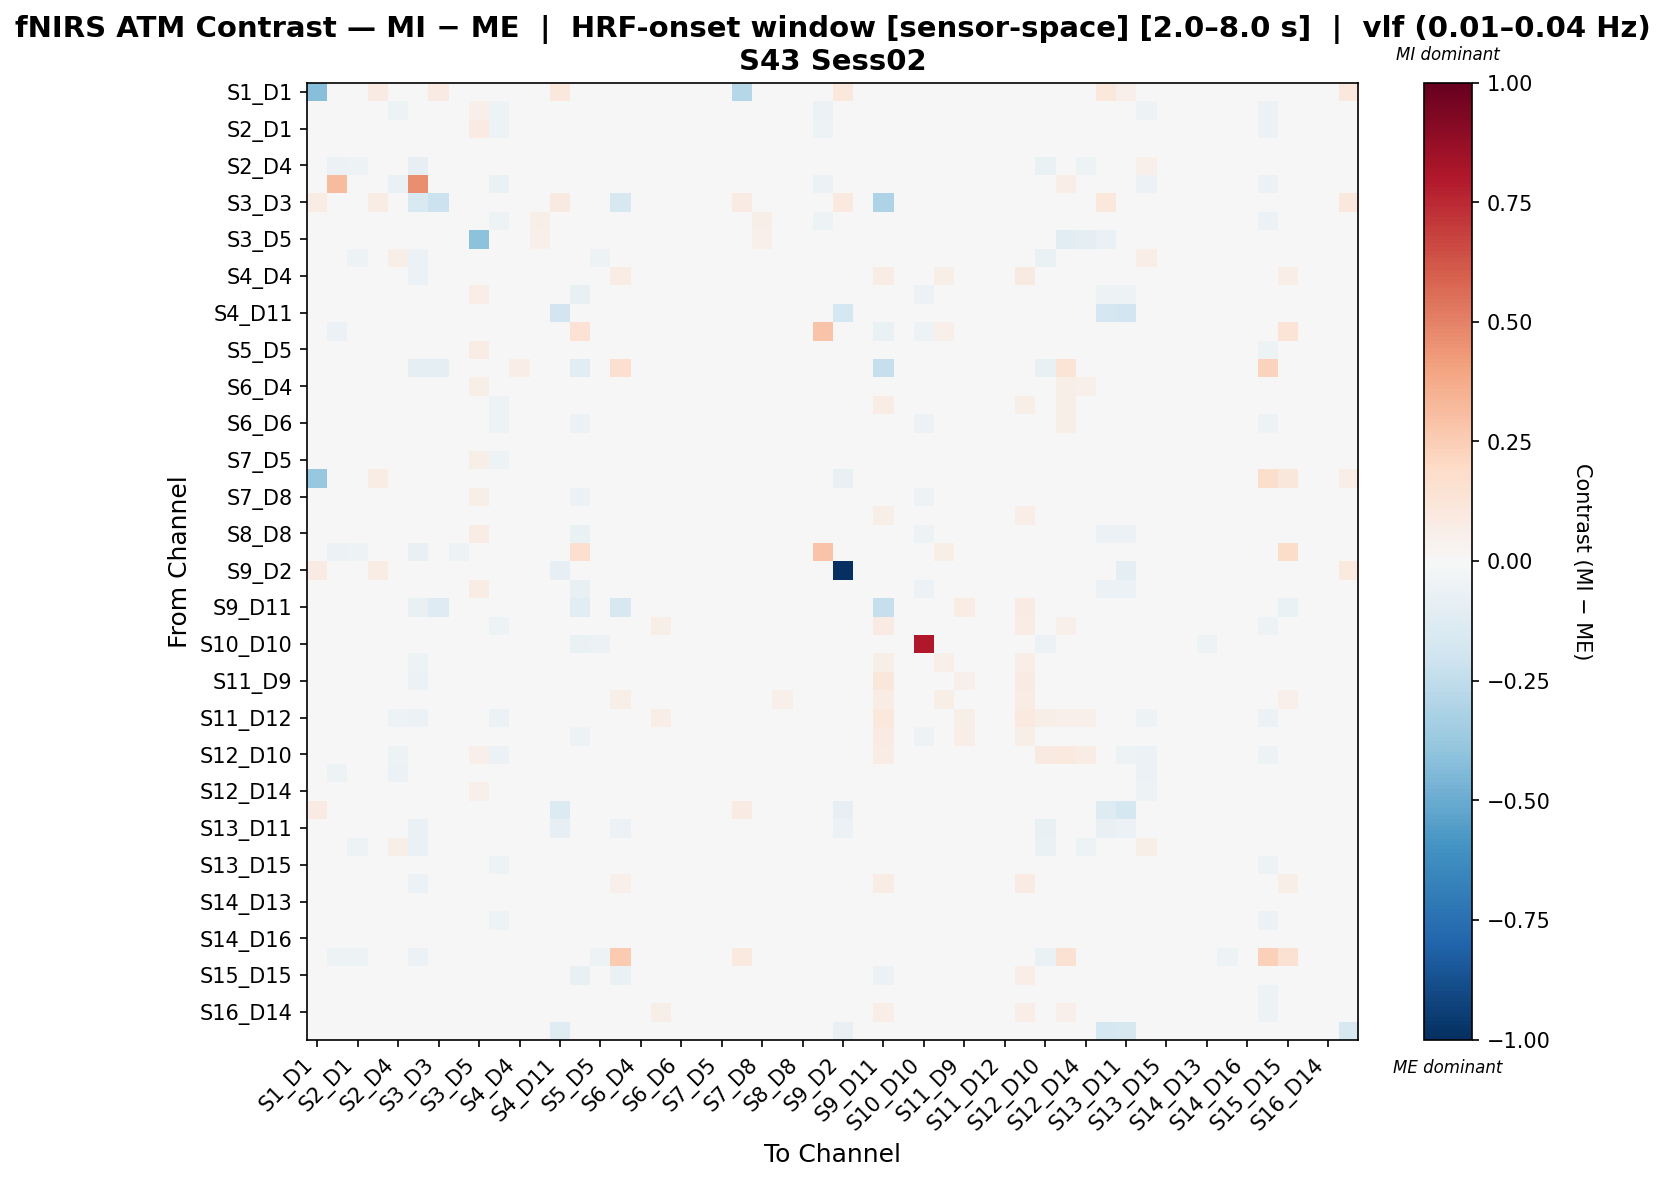

The data file committed next to this chart (first rows):
, S1_D1 hbo, S1_D3 hbo, S2_D1 hbo, S2_D2 hbo, S2_D4 hbo, S3_D1 hbo, S3_D3 hbo, S3_D4 hbo, S3_D5 hbo, S4_D2 hbo, S4_D4 hbo, S4_D6 hbo, S4_D11 hbo, S5_D3 hbo, S5_D5 hbo, S5_D7 hbo, S6_D4 hbo, S6_D5 hbo, S6_D6 hbo, S6_D8 hbo, S7_D5 hbo, S7_D7 hbo, S7_D8 hbo
S1_D1 hbo, -0.4257, -0.02272, -0.01573, 0.08191, -0.01398, -0.01573, 0.08201, -0.02272, 0.0, -0.01923, -0.01923, -0.01923, 0.103, -0.02272, -0.02098, 0.0, -0.02272, -0.02272, -0.02098, -0.02272, -0.02098, -0.2879, -0.02098
S1_D3 hbo, -0.01418, -0.032, 0.01353, 0.03583, -0.05162, -0.008645, -0.01536, 0.01162, 0.05435, -0.0528, -0.02231, 0.04934, 0.03583, -0.04789, 0.0253, -0.01181, 0.0201, 0.002417, 0.02128, 0.03661, 0.02225, 0.0, 0.04816
S2_D1 hbo, -0.01567, -0.01024, 0.04558, 0.02113, -0.04253, -0.03257, -0.02036, 0.0177, 0.08021, -0.05289, -0.0213, 0.04182, 0.02113, -0.04109, 0.03169, 0.0, 0.02069, 0.005966, 0.01708, 0.03126, 0.03112, 0.0, 0.04182
S2_D2 hbo, 0.044, 0.012, 0.005565, 0.004174, 0.0, 0.012, 0.044, 0.01652, 0.01304, -0.01496, 0.0, -0.009392, 0.0006957, -0.04487, -0.001913, 0.0, 0.004, -0.007478, -0.003478, 0.016, 0.005565, 0.044, -0.001913
S2_D4 hbo, -0.01351, -0.05529, -0.05079, 0.0, 0.04118, -0.08435, -0.01651, -0.04557, -0.02606, 0.02203, -0.005521, -0.01351, 0.0, -0.01951, -0.04557, 0.04019, -0.01351, -0.02022, -0.01351, -0.02393, -0.03957, 0.0, -0.01351
S3_D1 hbo, -0.01378, 0.3187, -0.02216, 0.02511, -0.06776, 0.4654, -0.04008, -0.02186, 0.04689, -0.06608, -0.04589, 0.01133, 0.02511, -0.03811, -0.01145, -0.03043, -0.007505, -0.01959, -0.007505, 0.002462, -0.01084, 0.0, 0.01133
S3_D3 hbo, 0.07208, -0.02411, -0.02251, 0.07748, -0.01768, -0.1515, -0.2139, -0.02411, 0.0, -0.01768, -0.01929, -0.01286, 0.08626, -0.02411, -0.0209, -0.1593, -0.01286, -0.01447, -0.01286, -0.01286, -0.01286, 0.08362, -0.01286
S3_D4 hbo, -0.01615, -0.01406, 0.02524, 0.03396, -0.04087, -0.02896, -0.0175, 0.01875, 0.04775, -0.05359, -0.02394, 0.05669, 0.03396, -0.0383, 0.02487, 0.0, 0.02004, 0.00155, 0.01704, 0.03267, 0.02551, 0.0, 0.05534
S3_D5 hbo, 0.0, 0.0146, 0.0492, 0.01536, -0.02389, 0.02616, 0.0, 0.03384, -0.4098, -0.03185, -0.001578, 0.05033, 0.01536, -0.01194, 0.0466, 0.0, 0.03498, 0.02246, 0.03099, 0.04066, 0.03141, 0.0, 0.05033
S4_D2 hbo, -0.01667, -0.04419, -0.051, -0.01098, 0.0578, -0.06161, -0.01528, -0.04419, -0.02562, 0.04262, 0.001305, -0.02626, -0.01098, -0.03321, -0.05151, 0.02425, -0.01667, -0.02538, -0.02033, -0.02399, -0.04595, 0.0, -0.02765
S4_D4 hbo, -0.01758, -0.03698, -0.0265, 0.0, 0.03746, -0.05986, -0.01758, -0.02527, -0.0003626, 0.003069, 0.04314, 0.01163, 0.0, -0.02491, -0.02527, 0.07195, 0.01016, 0.003075, 0.01016, -0.001081, -0.02026, 0.0, 0.01016
S4_D6 hbo, -0.02304, 0.0174, 0.0416, -0.01028, -0.01536, 0.00288, -0.01344, 0.03927, 0.06529, -0.03798, 0.001195, 0.01418, -0.01028, -0.07363, 0.02539, 0.0, 0.01411, -0.001043, 0.005676, 0.03426, 0.02773, 0.0, 0.0207
S4_D11 hbo, 0.03393, 0.01107, 0.003596, -0.0002546, 0.0, 0.01107, -0.03122, 0.01473, 0.01101, -0.01483, 0.0, -0.01123, -0.1898, -0.04448, -0.003818, 0.0, 0.003691, -0.007414, -0.003723, 0.01476, 0.003596, 0.02726, -0.003818
S5_D3 hbo, -0.01603, -0.05824, -0.03735, -0.0404, -0.01469, -0.03558, -0.01736, -0.03382, -0.01154, -0.03024, -0.02003, -0.04355, -0.0404, 0.1421, -0.04579, -0.04618, -0.01736, -0.02847, -0.0218, -0.01736, -0.03334, 0.0, -0.03911
S5_D5 hbo, -0.01709, -0.006309, 0.03732, 0.01509, -0.03725, -0.01538, -0.01851, 0.01486, 0.07488, -0.04872, -0.02064, 0.03536, 0.01509, -0.04505, 0.03245, 0.0, 0.01743, 0.003294, 0.01525, 0.02677, 0.02605, 0.0, 0.03754
S5_D7 hbo, 0.0, -0.04994, 0.0, 0.0, 0.02277, -0.08605, -0.08746, 0.0, 0.0, -0.01081, 0.06701, 0.0, 0.0, -0.102, 0.0, 0.1606, 0.0, 0.0, 0.0, 0.0, 0.02688, 0.0, 0.0
S6_D4 hbo, -0.02196, 0.02241, 0.0417, 0.02774, -0.01464, 0.01127, -0.01281, 0.03438, 0.05614, -0.02013, 0.002184, 0.03804, 0.02774, -0.02562, 0.03418, 0.0, 0.02051, 0.01868, 0.02234, 0.04825, 0.0281, 0.0, 0.03621
S6_D5 hbo, -0.01936, -0.01085, -0.007727, -0.005315, -0.03122, -0.02306, -0.01452, -0.006637, 0.007994, -0.05115, -0.01375, 0.007361, -0.005315, -0.04575, -0.0146, 0.0, 0.01922, 0.03677, 0.01329, 0.02368, -0.01745, 0.0, 0.005748
S6_D6 hbo, -0.02219, 0.03363, 0.01872, 0.004939, -0.0148, 0.02075, -0.01295, 0.02755, 0.03334, -0.0528, 0.001967, 0.01502, 0.004939, -0.0565, 0.01114, 0.0, 0.02508, -0.009845, 0.0107, 0.04377, 0.005056, 0.0, 0.01317
S6_D8 hbo, -0.02196, -0.00869, 0.01571, 0.02381, -0.03669, -0.01982, -0.01281, 0.008395, 0.03015, -0.04953, -0.01987, 0.03411, 0.02381, -0.03297, 0.008197, 0.0, 0.01287, 0.008803, 0.007349, 0.02933, 0.002112, 0.0, 0.03228
S7_D5 hbo, -0.02219, -0.005536, 0.03815, 0.0219, -0.03723, -0.02065, -0.01295, 0.0174, 0.06227, -0.05026, -0.01801, 0.03472, 0.0219, -0.039, 0.0326, 0.004503, 0.009116, -0.004506, 0.007226, 0.02007, 0.0302, 0.0, 0.03287
S7_D7 hbo, -0.3812, 0.0, 0.0, 0.07544, 0.0, 0.0, 0.03678, 0.0, 0.0, 0.0, 0.0, 0.0, 0.01745, 0.0, 0.0, 0.0, 0.0, 0.0, 0.0, 0.0, 0.0, -0.01016, 0.0
S7_D8 hbo, -0.02219, 0.007331, 0.03426, 0.001706, -0.02162, -0.005554, -0.01295, 0.02856, 0.0557, -0.04082, -0.004858, 0.01776, 0.001706, -0.05817, 0.01985, 0.0, 0.01235, -0.001297, 0.007378, 0.02942, 0.02059, 0.0, 0.02274
S8_D6 hbo, -0.01758, -0.02889, -0.01289, 0.008191, -0.01581, -0.04331, -0.01758, -0.01728, 0.005596, -0.01874, 0.002106, 0.0225, 0.008191, -0.02491, -0.01931, 0.0313, 0.02103, 0.02001, 0.02103, 0.02192, -0.01807, 0.0, 0.02103
S8_D8 hbo, -0.02121, 0.02276, 0.0471, -0.01992, -0.01885, -0.003037, -0.01649, 0.0329, 0.07635, -0.03728, 0.004595, 0.006802, -0.01992, -0.06943, 0.03301, 0.0, 0.01065, -0.003443, 0.002614, 0.02882, 0.03499, 0.0, 0.01484
S8_D15 hbo, -0.01462, -0.06189, -0.05093, 0.0, 0.0008827, -0.07034, -0.01584, -0.0528, -0.02722, -0.0003355, -0.02636, -0.0134, 0.0, 0.1674, -0.04792, 0.03643, -0.01584, 0.006999, -0.01462, -0.01444, -0.01409, 0.0, -0.01462
S9_D2 hbo, 0.08342, 0.0, 0.0, 0.07748, 0.0, 0.0, 0.03977, 0.0, 0.0, 0.0, 0.0, 0.0, -0.08084, 0.0, 0.0, 0.0, 0.0, 0.0, 0.0, 0.0, 0.0, 0.03745, 0.0
S9_D9 hbo, -0.02304, 0.02177, 0.04642, -0.01941, -0.01536, 0.001152, -0.01344, 0.03217, 0.07174, -0.03719, 0.005264, 0.008078, -0.01941, -0.07126, 0.03262, 0.0, 0.009488, -0.004693, 0.00145, 0.02792, 0.03452, 0.0, 0.0142
S9_D11 hbo, -0.01125, -0.01508, 0.009528, 0.0, 0.02252, -0.07417, -0.1299, 0.006313, 0.0284, 0.007814, 0.04046, 0.01917, 0.0, -0.1089, 0.009107, -0.1633, 0.01917, 0.04743, 0.01917, 0.03112, 0.01106, 0.0, 0.01917
S10_D9 hbo, -0.02196, -0.03204, -0.01809, -0.005342, -0.04135, -0.04318, -0.01281, -0.02541, -0.003654, -0.05218, -0.02453, 0.004955, -0.005342, -0.03096, -0.02561, 0.0, 0.006637, 0.05705, 0.003126, 0.03791, -0.0317, 0.0, 0.003126
S10_D10 hbo, -0.0159, -0.03598, -0.04718, -0.03413, -0.0214, -0.03598, -0.01723, -0.04148, -0.02048, -0.03903, -0.0267, -0.0487, -0.03413, -0.06328, -0.05666, 0.0, -0.01723, -0.03353, -0.02273, -0.02405, -0.0432, 0.0, -0.0432
S10_D12 hbo, -0.01474, -0.04231, -0.01823, 0.0, 0.04757, -0.05154, -0.01597, -0.02437, 0.0001995, 0.03487, 0.04449, 0.01488, 0.0, -0.01849, -0.02069, 0.04751, 0.01365, -0.001674, 0.01365, -0.01454, -0.02063, 0.0, 0.01365
S11_D9 hbo, -0.01955, -0.03801, -0.02334, 0.0, -0.033, -0.05726, -0.01466, -0.02423, 0.0001992, -0.03789, -0.008319, 0.01039, 0.0, -0.02606, -0.0226, 0.02263, 0.00713, 0.03597, 0.008759, 0.01098, -0.0237, 0.0, 0.008759
S11_D11 hbo, -0.01662, -0.03846, -0.02356, -0.004943, 0.01377, -0.04904, -0.01662, -0.02416, -0.001259, 0.007443, 0.03331, 0.01025, -0.004943, -0.03126, -0.0248, 0.05866, 0.01242, -0.0002335, 0.008864, 0.002536, -0.02396, 0.0, 0.008864
S11_D12 hbo, -0.01732, -0.04123, -0.02748, 0.0, -0.05146, -0.05579, -0.01732, -0.02733, -0.001351, -0.05579, -0.03328, 0.01243, 0.0, -0.02886, -0.02588, 0.0, 0.009546, 0.06347, 0.01099, 0.02336, -0.02302, 0.0, 0.01099
S11_D13 hbo, -0.01697, -0.01366, -0.02289, -0.03634, 0.03028, -0.01697, -0.0132, 0.001338, 0.004171, -0.01663, 0.0422, -0.02289, -0.03634, -0.05331, -0.02492, 0.03265, 0.01345, 0.03205, 0.001338, 0.02574, -0.031, 0.0, -0.02289
S12_D10 hbo, -0.01316, -0.02499, -0.01891, -0.01673, -0.05069, 0.01913, -0.01555, -0.01365, 0.05168, -0.05858, -0.01511, -0.0007362, -0.01673, -0.03946, -0.01354, -0.01794, 0.016, 0.04093, 0.01265, 0.02243, -0.01702, 0.0, 0.00261
S12_D12 hbo, 0.0, -0.05058, -0.000623, 0.01365, -0.05752, 0.0183, -0.006056, 0.004926, 0.03072, -0.0454, -0.01427, 0.03872, 0.01365, -0.006056, 0.009476, -0.04656, 0.02962, 0.03622, 0.02962, 0.03673, 0.01349, 0.0, 0.03872
S12_D14 hbo, -0.01246, -0.0205, 0.003183, 0.006728, -0.04534, 0.0002957, -0.0187, 0.006913, 0.05206, -0.04939, -0.01684, 0.02538, 0.006728, -0.03459, 0.006693, -0.009775, 0.01865, 0.02397, 0.01507, 0.02904, 0.01243, 0.0, 0.02538
S13_D6 hbo, 0.08016, 0.0, -0.02224, 0.0168, 0.0, 0.0, 0.02481, -0.007414, -0.03717, -0.01483, 0.0, -0.03707, -0.1389, -0.04448, -0.02966, 0.0, 0.0, -0.007414, -0.007414, 0.0, -0.02224, 0.08016, -0.02966
S13_D11 hbo, 0.04531, -0.0185, -0.02774, 0.02707, -0.01099, -0.06292, 0.000386, -0.0185, -0.02158, -0.01407, -0.01203, -0.01541, -0.0787, -0.0185, -0.02774, -0.05776, 0.0, -0.006165, -0.003083, -0.006165, -0.02466, 0.04531, -0.01233
S13_D13 hbo, -0.01284, -0.04967, -0.05339, -0.008, 0.06052, -0.06453, -0.01854, -0.04539, -0.028, 0.02808, 0.002723, -0.02084, -0.008, -0.02939, -0.04797, 0.03462, -0.01284, -0.02226, -0.01684, -0.02084, -0.04084, 0.0, -0.02084
S13_D15 hbo, -0.01807, -0.0131, 0.01376, 0.02465, -0.04132, -0.02434, -0.01506, 0.01238, 0.0298, -0.05363, -0.02202, 0.03851, 0.02465, -0.03641, 0.007211, -0.001506, 0.0165, 0.014, 0.01336, 0.0355, 0.005645, 0.0, 0.037
S14_D12 hbo, -0.01615, -0.03978, -0.02203, 0.0, 0.006326, -0.05522, -0.0175, -0.0301, -0.001838, 0.002288, 0.02385, 0.01435, 0.0, -0.02961, -0.02472, 0.05212, 0.01166, 0.01425, 0.013, 0.009191, -0.02424, 0.0, 0.013
S14_D13 hbo, -0.0186, 0.01071, 0.02159, 0.02098, -0.03383, -0.005461, -0.01705, 0.02534, 0.04593, -0.04687, -0.01712, 0.03308, 0.02098, -0.04577, 0.01275, 0.0, 0.02105, 0.0006182, 0.01685, 0.04412, 0.0169, 0.0, 0.03573
S14_D14 hbo, -0.01571, -0.0121, 0.003575, 0.01521, -0.0396, -0.0253, -0.01857, 0.005279, 0.04655, -0.05185, -0.02241, 0.03318, 0.01521, -0.03909, 0.01065, 0.0, 0.01797, 0.02215, 0.01398, 0.03263, 0.007024, 0.0, 0.03318
S14_D16 hbo, -0.02064, 0.01417, 0.02572, 0.01839, -0.02726, 0.002483, -0.01376, 0.03063, 0.04679, -0.0442, -0.01011, 0.02989, 0.01839, -0.04936, 0.01265, 0.0, 0.01855, -0.007156, 0.01438, 0.03824, 0.01417, 0.0, 0.02817
S15_D13 hbo, -0.01511, -0.05138, -0.05441, -0.01127, 0.03272, -0.05615, -0.01786, -0.04864, -0.02629, 0.0104, 0.03749, -0.02638, -0.01127, -0.03737, -0.05203, 0.261, -0.01511, -0.024, -0.01887, -0.02262, -0.02058, 0.09829, -0.02638
S15_D15 hbo, -0.0136, -0.02879, -0.0135, 0.0, 0.02918, -0.03193, -0.017, -0.0135, 0.005198, 0.003907, 0.03667, 0.004832, 0.0, -0.07446, -0.0135, -0.06371, 0.004832, 0.0114, 0.004832, 0.005934, -0.002256, 0.01843, 0.004832
S15_D16 hbo, -0.01737, 0.0158, 0.01349, 0.02492, -0.03483, -7.955199070901614e-05, -0.01737, 0.01715, 0.03848, -0.04862, -0.01519, 0.03673, 0.02492, -0.04169, 0.009143, 0.0, 0.02195, -0.003426, 0.01867, 0.03856, 0.01407, 0.0, 0.03528
S16_D14 hbo, -0.01466, -0.03475, -0.0173, -0.007351, -0.03793, -0.04771, -0.01588, -0.02463, -0.001006, -0.04651, -0.01806, 0.009637, -0.007351, -0.03423, -0.02177, -0.006108, 0.01454, 0.06033, 0.008415, 0.0418, -0.02175, 0.0, 0.008415
S16_D16 hbo, -0.0001619, 0.0102, 0.01515, -0.004923, 0.0, 0.0102, 0.01004, 0.01298, -0.01839, -0.01483, 0.0, -0.01327, -0.125, -0.04448, 0.004337, 0.0, 0.003399, -0.007414, -0.004015, 0.0136, 0.008352, -0.003561, -0.005861
